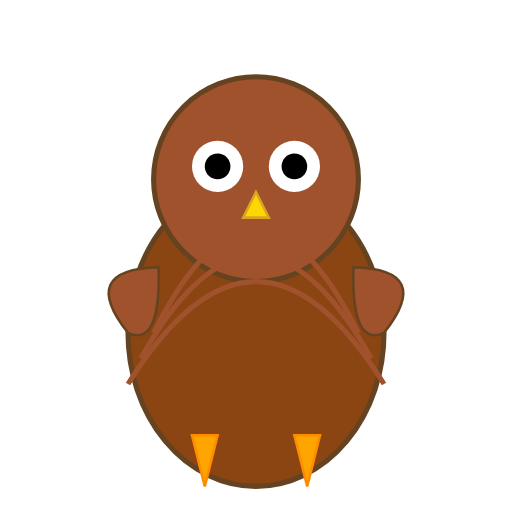
t = 0.00 s
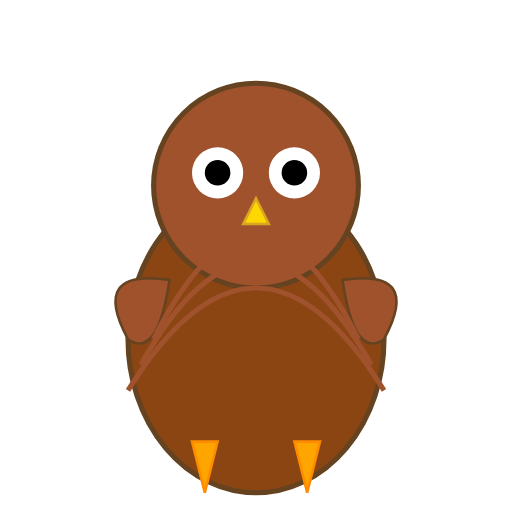
t = 0.13 s
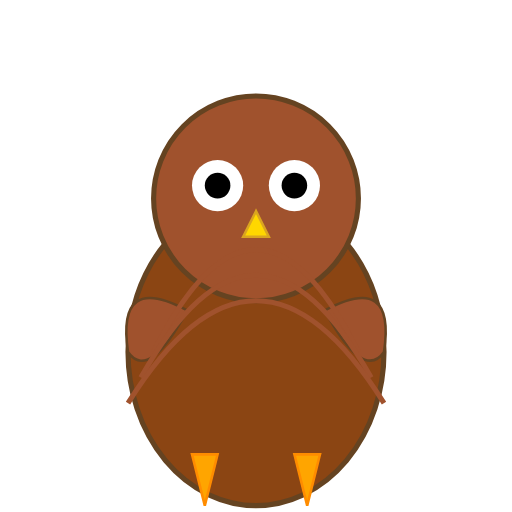
t = 0.38 s
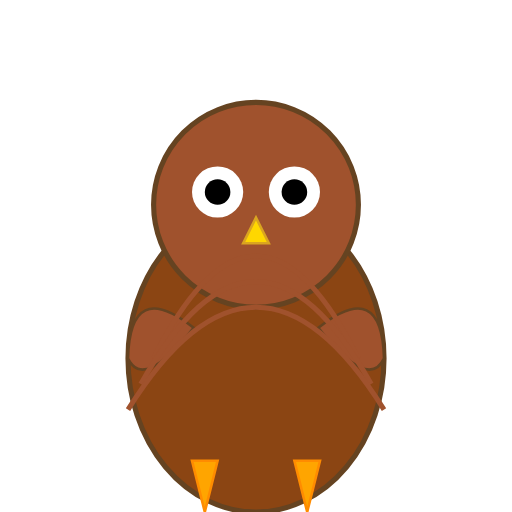
t = 0.50 s
t = 0.63 s: frame unchanged from t = 0.38 s, image omitted
t = 0.88 s: frame unchanged from t = 0.13 s, image omitted

The animated SVG that drew these frames (rendered in a browser with its animation timeline set to each time). Animation: 3 SMIL elements (animateTransform=3); one cycle of 1.00 s, repeats indefinitely.

<?xml version="1.0" encoding="UTF-8"?>
<svg width="200px" height="200px" viewBox="0 0 200 200" xmlns="http://www.w3.org/2000/svg" xmlns:xlink="http://www.w3.org/1999/xlink">
  <defs>
    <g id="Owl_base_character">
      <!-- Body -->
      <ellipse cx="100" cy="130" rx="50" ry="60" fill="#8B4513" stroke="#654321" stroke-width="2" />
      <!-- Head -->
      <circle cx="100" cy="70" r="40" fill="#A0522D" stroke="#654321" stroke-width="2" />
      <!-- Left Eye -->
      <circle cx="85" cy="65" r="10" fill="#FFFFFF" />
      <circle cx="85" cy="65" r="5" fill="#000000" />
      <!-- Right Eye -->
      <circle cx="115" cy="65" r="10" fill="#FFFFFF" />
      <circle cx="115" cy="65" r="5" fill="#000000" />
      <!-- Beak -->
      <polygon points="100,75 95,85 105,85" fill="#FFD700" stroke="#DAA520" stroke-width="1" />
      <!-- Wings -->
      <path d="M50,130 Q40,100 70,110 Q60,140 50,130" fill="#A0522D" stroke="#654321" stroke-width="1">
        <animateTransform attributeName="transform" type="rotate" values="-20 50 130;20 50 130;-20 50 130" dur="1s" repeatCount="indefinite" />
      </path>
      <path d="M150,130 Q160,100 130,110 Q140,140 150,130" fill="#A0522D" stroke="#654321" stroke-width="1">
        <animateTransform attributeName="transform" type="rotate" values="20 150 130;-20 150 130;20 150 130" dur="1s" repeatCount="indefinite" />
      </path>
      <!-- Talons -->
      <g id="talons">
        <path d="M80,190 L75,170 L85,170 Z" fill="#FFA500" stroke="#FF8C00" stroke-width="1" />
        <path d="M120,190 L115,170 L125,170 Z" fill="#FFA500" stroke="#FF8C00" stroke-width="1" />
      </g>
      <!-- Feathers Detail -->
      <path d="M60,130 Q100,50 140,130" fill="none" stroke="#A0522D" stroke-width="2" />
      <path d="M55,140 Q100,60 145,140" fill="none" stroke="#A0522D" stroke-width="2" />
      <path d="M50,150 Q100,70 150,150" fill="none" stroke="#A0522D" stroke-width="2" />
    </g>
  </defs>
  <use xlink:href="#Owl_base_character">
    <animateTransform attributeName="transform" type="translate" values="0 0; 0 10; 0 0" dur="1s" repeatCount="indefinite" />
  </use>
</svg>